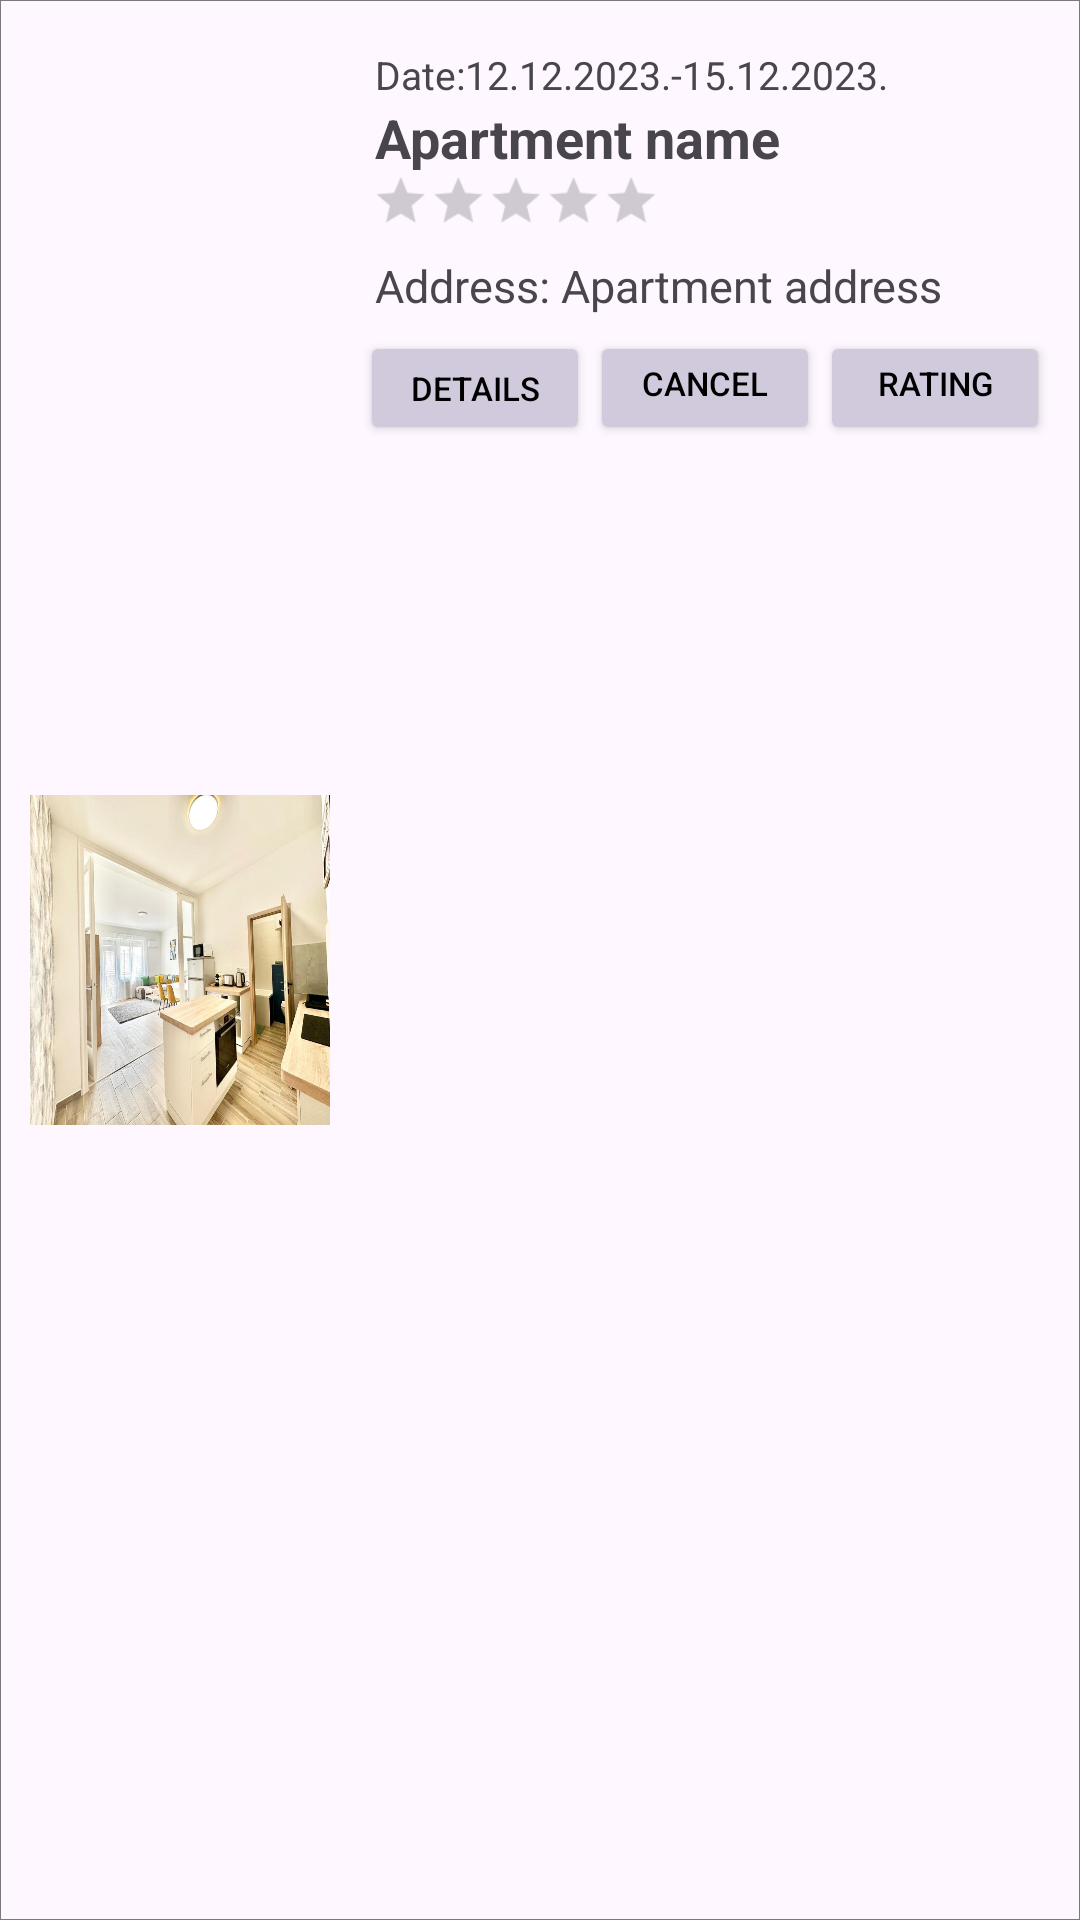

Reconstruct the res/layout file that produces this screen, plus the resources it refers to.
<!-- AndroidManifest.xml: application theme Theme.Bookingteam22 -->
<!-- res/layout/reservation_card.xml -->
<?xml version="1.0" encoding="utf-8"?>
<LinearLayout
    xmlns:android="http://schemas.android.com/apk/res/android"
    xmlns:app="http://schemas.android.com/apk/res-auto"
    android:layout_width="match_parent"
    android:layout_height="wrap_content"
    android:orientation="horizontal"
    android:padding="10dp"
    android:layout_marginVertical="10dp"
    android:background="@drawable/backround"
    android:id="@+id/reservation_card_item">

    <ImageView
        android:id="@+id/apartment_icon"
        android:layout_width="100dp"
        android:layout_height="110dp"
        android:layout_marginEnd="10dp"
        android:background="@color/red"
        android:contentDescription="apartment"
        android:layout_gravity="center"
        android:scaleType="fitXY"
        app:srcCompat="@drawable/ap1" />

    <LinearLayout
        android:layout_width="0dp"
        android:layout_height="wrap_content"
        android:layout_weight="1"
        android:orientation="vertical">

        <TextView
            android:id="@+id/reservation_dates"
            android:layout_width="match_parent"
            android:layout_height="wrap_content"
            android:layout_marginLeft="5dp"
            android:layout_marginTop="6dp"
            android:text="Date:12.12.2023.-15.12.2023."
            android:textSize="13sp" />
        <TextView
            android:id="@+id/reservation_title"
            android:layout_width="match_parent"
            android:layout_height="wrap_content"
            android:layout_marginLeft="5dp"
            android:layout_marginBottom="1dp"
            android:text="Apartment name"
            android:textSize="18sp"
            android:textStyle="bold" />

        <RatingBar
            android:id="@+id/rating"
            android:layout_width="wrap_content"
            android:layout_height="wrap_content"
            android:layout_marginLeft="12dp"
            android:layout_marginBottom="10dp"
            style="@style/Widget.AppCompat.RatingBar.Small"
            android:scaleX="1.2"
            android:scaleY="1.2"/>

        <TextView
            android:id="@+id/apartment_address"
            android:layout_width="match_parent"
            android:layout_height="wrap_content"
            android:layout_marginLeft="5dp"
            android:layout_marginBottom="5dp"
            android:text="Address: Apartment address"
            android:textSize="15sp"
             />
        <LinearLayout
            android:layout_width="wrap_content"
            android:layout_height="wrap_content"
            android:orientation="horizontal">
            <Button
                android:backgroundTint="@color/darkPurple"
                android:id="@+id/buttonViewRes"
                android:layout_height="38dp"
                android:layout_gravity="center"
                android:layout_width="wrap_content"
                android:textSize="11sp"
                android:text="@string/detailsOfAccommodation"
                android:autoSizeMinTextSize="10sp"
                android:autoSizeMaxTextSize="48sp"
                android:textColor="@color/black"
                android:layout_weight="1"
                >
            </Button>
            <Button
                android:backgroundTint="@color/darkPurple"
                android:layout_height="38dp"
                android:layout_gravity="center"
                android:id="@+id/buttonCancelRes"
                android:layout_width="wrap_content"
                android:textSize="11sp"
                android:text="@string/cancel"
                android:autoSizeMinTextSize="10sp"
                android:autoSizeMaxTextSize="48sp"
                android:textColor="@color/black"
                android:layout_weight="1"
                >
            </Button>
            <Button
                android:backgroundTint="@color/darkPurple"
                android:id="@+id/buttonGuestRating"
                android:layout_height="38dp"
                android:layout_gravity="center"
                android:layout_width="wrap_content"
                android:textSize="11sp"
                android:text="@string/rating"
                android:autoSizeMinTextSize="10sp"
                android:autoSizeMaxTextSize="48sp"
                android:textColor="@color/black"
                android:layout_weight="1"
                >
            </Button>
        </LinearLayout>

        <LinearLayout
            android:layout_width="match_parent"
            android:layout_height="wrap_content"
            android:orientation="horizontal">
        </LinearLayout>
    </LinearLayout>
</LinearLayout>
<!-- resources referenced by this layout -->
<resources>
  <color name="black">#FF000000</color>
  <color name="darkPurple">#D1CADD</color>
  <color name="red">#F44336</color>
  <!-- drawable ap1: jpg bitmap (drawable, 114729 bytes) -->
  <!-- drawable backround (drawable) -->
  <?xml version="1.0" encoding="UTF-8"?>
  <shape xmlns:android="http://schemas.android.com/apk/res/android"
      android:padding="12dp"
      android:shape="rectangle" >
      <stroke
          android:width="0.3dp"
          android:color="#797979" />
  
  </shape>
  <string name="cancel">Cancel\n</string>
  <string name="detailsOfAccommodation">Details</string>
  <string name="rating">Rating\n</string>
  <style name="Theme.Bookingteam22" parent="Base.Theme.Bookingteam22" />
  <style name="Base.Theme.Bookingteam22" parent="Theme.Material3.DayNight.NoActionBar">
          
          
      </style>
</resources>
